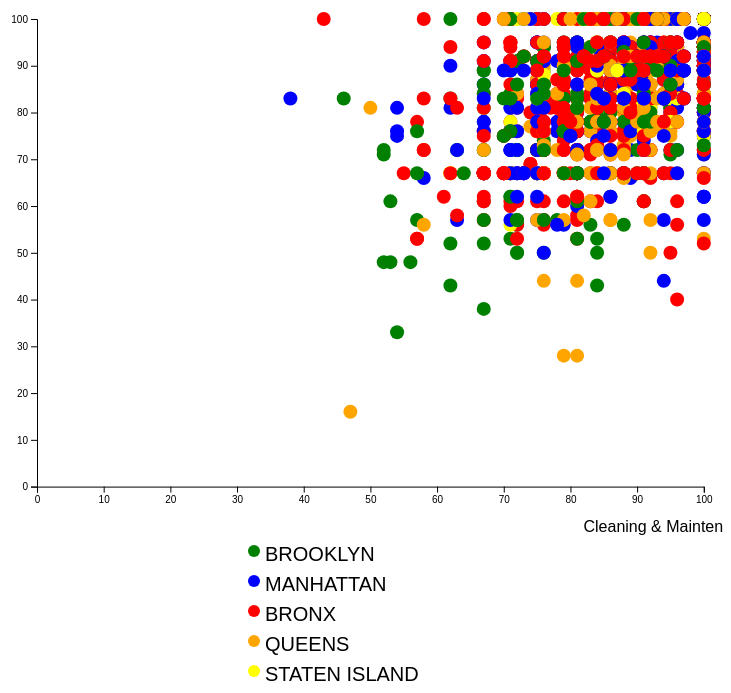
D3 v5 page, settled after 480 driven frames (8 s of simulated time); the page loaded 1 data file(s).


// ── main.js
/* CONSTANTS AND GLOBALS */
const width = window.innerWidth * 0.7,
  height = window.innerHeight * 0.7,
  margin = {top:20, bottom:50, left:30, right:20},  //we give margins for the sides and the top/bottom
  radius = 7;

/* LOAD DATA */
d3.csv("../data/scout_score.csv", d3.autoType).then(data => {
  console.log(data)

    /* SCALES */
const xScale = d3.scaleLinear()
  .domain([0, d3.max(data.map(d=> d.cleaning_maintenance_score))])
  .range([margin.left, width - margin.right])
  .nice()

const yScale = d3.scaleLinear ()
  .domain([0, d3.max(data, d => d.operations_score)])
  .range ([height - margin.bottom, margin.top])
  .nice()

const colorScale = d3.scaleOrdinal()
  .domain(["BRONX","BROOKLYN","MANHATTAN", "QUEENS", "STATEN ISLAND"])
  .range(["green", "blue", "red", "orange", "yellow"])
    
    /* HTML ELEMENTS - elements to append*/
const svg = d3.select ("#container")
  .append("svg")
  .attr("width", width)
  .attr("height", height)

svg.append("text")      
  .attr("x",  width - margin.left )
  .attr("y",  height - margin.bottom + 45) //original .attr("y",  height-margin.bottom)
  .style("text-anchor", "middle")
  .text("Cleaning & Maintenance Score");

//axes scales

const xAxis = d3.axisBottom(xScale)
svg.append("g")  //you want to append as a group of things, visuals to your svg
  .attr("transform", `translate(0,${height - margin.bottom})`)  //you need both dollar sign and curly brackets
  .call(xAxis); //this is going to call what I stated above (the axes)
    

const yAxis = d3.axisLeft(yScale)
svg.append("g")
  .attr("transform", `translate(${margin.left},0)`)
  .call(yAxis);


const dot = svg
  .selectAll("circle")
  .data(data, d => d.Agency)
  .join("circle")
  .attr("cx", d => xScale(d.cleaning_maintenance_score))
  .attr("cy", d =>yScale(d.operations_score))
  .transition()  //order matters, hence this needs to go before the radius
  .duration(4000)  // order matters, hence this needs to go before the radius
  .delay(200) //in ms // order matters, hence this needs to go before the radius
  .attr("r", radius)
  .attr("fill", d => colorScale(d.Borough))
});


### data: ../data/scout_score.csv
Year, Agency, Agency Name, Facility Center Name, Service Category, Borough, Address, Postcode, cleaning_maintenance_score, operations_score, Overall Score, Latitude, Longitude, Community Board, Council District, Census Tract, BIN, BBL, NTA, , 
2010, BIC, Business Integrity Commission, Licensing Unit, Licensing Unit, MANHATTAN, 100 Church St., 10007, 100, 94, 98, 40.71, -74.01, 1, 1, 21, 1001409, 1001250020, SoHo-TriBeCa-Civic Center-Little Italy
2010, CCHR, Commission on Human Rights, Human Rights Complaints/NYC Human Rights…, Human Rights Complaints/NYC Human Rights…, MANHATTAN, 40 Rector St., 10006, 88, 83, 86, 40.71, -74.01, 1, 1, 13, 1088750, 1000557501, Battery Park City-Lower Manhattan
2010, CCHR, Commission on Human Rights, NYC Human Rights Community Service Cente…, NYC Human Rights Community Service Cente…, BRONX, 1932 Arthur Ave., 10457, 86, 94, 90, 40.85, -73.89, 6, 17, 36901, 2009911, 2029470018, East Tremont
2010, CCHR, Commission on Human Rights, NYC Human Rights Community Service Cente…, NYC Human Rights Community Service Cente…, BROOKLYN, 25 Chapel St., 11217, 83, 83, 83, 40.7, -73.99, 2, 33, 13, 3335884, 3001180006, DUMBO-Vinegar Hill-Downtown Brooklyn-Boe…
2010, CCHR, Commission on Human Rights, NYC Human Rights Community Service Cente…, NYC Human Rights Community Service Cente…, QUEENS, 153-01 Jamaica Ave., 11432, 100, 83, 92, 40.7, -73.8, 12, 24, 240, 4208826, 4097540056, Jamaica
2010, CCHR, Commission on Human Rights, NYC Human Rights Community Service Cente…, NYC Human Rights Community Service Cente…, STATEN ISLAND, 60 Bay St., 10301, 100, 89, 95, 40.64, -74.08, 1, 49, 3, 5000025, 5000050051, West New Brighton-New Brighton-St. Georg…
2010, CCRB, Civilian Complaint Review Board, Civilian Complaints Against Police, Intake Center, MANHATTAN, 100 Church St., 10007, 75, 72, 74, 40.71, -74.01, 1, 1, 21, 1001409, 1001250020, SoHo-TriBeCa-Civic Center-Little Italy
2010, DCA, Department of Consumer Affairs, Collections Unit, Collections Unit, MANHATTAN, 42 Broadway, 10004, 95, 100, 97, 40.71, -74.01, 1, 1, 9, 1000812, 1000220020, Battery Park City-Lower Manhattan
2010, DCA, Department of Consumer Affairs, Consumer Services, Consumer Services, MANHATTAN, 42 Broadway, 10004, 100, 89, 94, 40.71, -74.01, 1, 1, 9, 1000812, 1000220020, Battery Park City-Lower Manhattan
2010, DCA, Department of Consumer Affairs, Licensing Unit, Licensing Unit, MANHATTAN, 42 Broadway, 10004, 79, 91, 85, 40.71, -74.01, 1, 1, 9, 1000812, 1000220020, Battery Park City-Lower Manhattan
2010, DCA, Department of Consumer Affairs, Settlements Unit, Settlements Unit, MANHATTAN, 66 John St., 10038, 75, 78, 76, 40.71, -74.01, 1, 1, 1502, 1079043, 1000670001, Battery Park City-Lower Manhattan
2010, DCAS, Department of Citywide Administrative Se…, CityStore, Retail Store, MANHATTAN, 1 Centre St., 10007, 100, 75, 91, 40.71, -74, 1, 1, 29, 1001394, 1001210001, Chinatown
2010, DCAS, Department of Citywide Administrative Se…, CityStore, Retail Store, MANHATTAN, 141 Worth St., 10013, 95, 80, 89, 40.72, -74, 1, 1, 29, 1001830, 1001660027, Chinatown
2010, DCAS, Department of Citywide Administrative Se…, Civil Service Application & Testing Cent…, Application/Testing Center, MANHATTAN, 2 Lafayette St., 10007, 92, 89, 90, 40.71, -74, 1, 1, 31, 1001672, 1001550001, SoHo-TriBeCa-Civic Center-Little Italy
2010, DCAS, Department of Citywide Administrative Se…, Civil Service Application &Testing Cente…, Application/Testing Center, BROOKLYN, 210 Joralemon, 11201, 100, 100, 100, , , , , , , , 
2010, DCAS, Department of Citywide Administrative Se…, Civil Service Certifications Walk-In Win…, Civil Service Certifications Walk-In Win…, MANHATTAN, 1 Centre St., 10007, 76, 94, 85, 40.71, -74, 1, 1, 29, 1001394, 1001210001, Chinatown
2010, DCAS, Department of Citywide Administrative Se…, Civil Service Examinations Walk-in Windo…, Civil Service Examinations Walk-in Windo…, MANHATTAN, 1 Centre St., 10007, 100, 89, 95, 40.71, -74, 1, 1, 29, 1001394, 1001210001, Chinatown
2010, DCAS, Department of Citywide Administrative Se…, Office of Vendor Relations, Office of Vendor Relations, MANHATTAN, 1 Centre St., 10007, 94, 89, 92, 40.71, -74, 1, 1, 29, 1001394, 1001210001, Chinatown
2010, DCP, Department of City Planning, Bronx Borough Office, Borough Office, BRONX, One Fordham Plaza, 10458, 76, 74, 75, , , , , , , , 
2010, DCP, Department of City Planning, Brooklyn Borough Office, Borough Office, BROOKLYN, 16 Court St., 11241, 84, 89, 86, 40.69, -73.99, 2, 33, 9, 3002108, 3002500044, Brooklyn Heights-Cobble Hill
2010, DCP, Department of City Planning, Manhattan Borough Office, Borough Office, MANHATTAN, 120 Broadway, 10271, 75, 80, 77, 40.71, -74.01, 1, 1, 7, 1001026, 1000477501, Battery Park City-Lower Manhattan
2010, DCP, Department of City Planning, Map and Bookstore, Retail Store, MANHATTAN, 120 Broadway, 10271, 76, 83, 79, 40.71, -74.01, 1, 1, 7, 1001026, 1000477501, Battery Park City-Lower Manhattan
2010, DCP, Department of City Planning, Queens Borough Office, Borough Office, QUEENS, 120-55 Queens Blvd., 11424, 91, 81, 86, 40.71, -73.83, 9, 29, 216, 4052812, 4022740002, Kew Gardens
2010, DCP, Department of City Planning, Staten Island Borough Office, Borough Office, STATEN ISLAND, 130 Stuyvesant Pl., 10301, 86, 89, 87, 40.64, -74.08, 1, 49, 3, 5000085, 5000080070, West New Brighton-New Brighton-St. Georg…
2010, DCP, Department of City Planning, Zoning Information Desk, Zoning Information Desk, MANHATTAN, 22 Reade St., 10007, 96, 83, 90, 40.71, -74, 1, 1, 31, 1078613, 1001540023, SoHo-TriBeCa-Civic Center-Little Italy
2010, DEP, Department of Environmental Protection, Bronx Borough Office, Borough Office, BRONX, 1932 Arthur Ave., 10457, 76, 86, 81, 40.85, -73.89, 6, 17, 36901, 2009911, 2029470018, East Tremont
2010, DEP, Department of Environmental Protection, Brooklyn Borough Office, Borough Office, BROOKLYN, 250 Livingston St., 11201, 81, 78, 80, 40.69, -73.98, 2, 33, 37, 3329443, 3001650022, DUMBO-Vinegar Hill-Downtown Brooklyn-Boe…
… [head cut at 6 KiB]